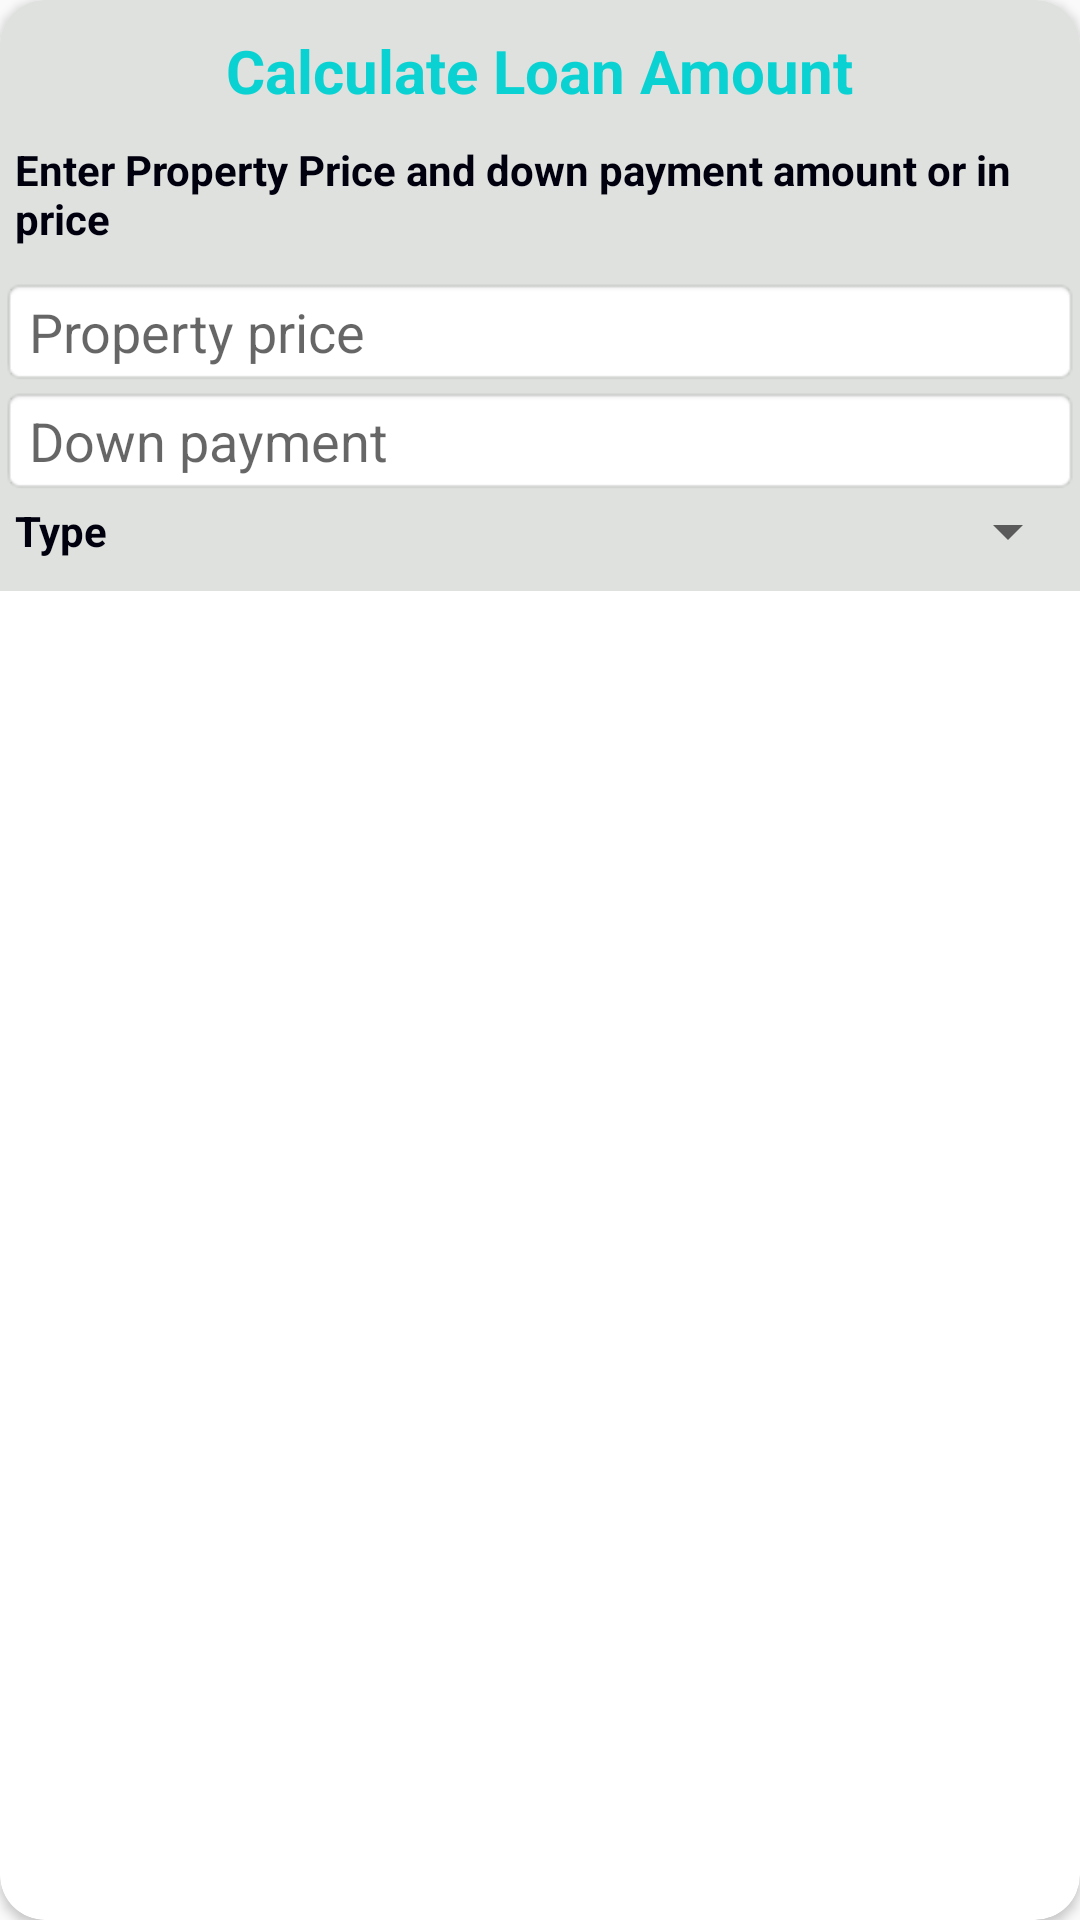

This screen was rendered from an Android layout file. Write that file and the resources it references.
<!-- AndroidManifest.xml: application theme AppTheme -->
<!-- res/layout/dialog_calc_value.xml -->
<?xml version="1.0" encoding="utf-8"?>
<LinearLayout xmlns:android="http://schemas.android.com/apk/res/android"
    android:layout_width="match_parent"
    android:layout_height="match_parent"
    android:orientation="vertical"
  >
    <android.support.v7.widget.CardView
        xmlns:card_view="http://schemas.android.com/apk/res-auto"
        android:layout_width="match_parent"
        android:layout_height="match_parent"
        card_view:cardCornerRadius="15dp"
        android:background="@color/colorPrimary"
        android:padding="50dp"
        android:elevation="1500dp"
        >

    <ScrollView
        android:layout_width="match_parent"
        android:layout_height="match_parent">
        <LinearLayout
            android:layout_width="match_parent"
            android:layout_height="match_parent"
            android:orientation="vertical"
            android:background="@color/colordialog"
    >
            <TextView
                android:text="Calculate Loan Amount"
                android:layout_width="wrap_content"
                android:layout_height="wrap_content"
                android:id="@+id/textViewCalculatetext"
                android:layout_gravity="center_horizontal"
                android:textSize="20dp"
                android:textStyle="bold"
                android:layout_marginTop="10dp"
                android:layout_marginBottom="10dp"
                android:textColor="@color/colorPrimaryDark" />
            <TextView
                android:text="Enter Property Price and down payment amount or in price "
                android:layout_width="wrap_content"
                android:layout_height="wrap_content"
                android:id="@+id/textViewCalculateinfo"
                android:textColor="@color/main_text_color"
                android:layout_marginLeft="5dp"
                android:textStyle="bold"/>
            <EditText
                android:layout_width="match_parent"
                android:layout_height="wrap_content"
                android:inputType="number"
                android:ems="10"
                android:hint="Property price"
                android:layout_marginTop="10dp"
                android:background="@android:drawable/editbox_background"
                android:id="@+id/editextalertpropertyprice"
                android:layout_weight="1" />
            <EditText
                android:layout_width="match_parent"
                android:layout_height="wrap_content"
                android:inputType="number"
                android:ems="10"
                android:hint="Down payment"
                android:background="@android:drawable/editbox_background"
                android:id="@+id/edittextalertdownpayment"
                android:layout_weight="1" />
            <LinearLayout
                android:layout_width="match_parent"
                android:layout_height="wrap_content"
                android:orientation="horizontal"
                android:layout_marginBottom="8dp">
                <TextView
                    android:text="Type"
                    android:layout_width="80dp"
                    android:layout_height="match_parent"
                    android:id="@+id/textViewtype"
                    android:textColor="@color/main_text_color"
                    android:gravity="center_vertical"
                    android:layout_marginLeft="5dp"
                    android:textStyle="bold"/>
            <Spinner
                android:layout_width="wrap_content"
                android:layout_height="wrap_content"
                android:id="@+id/spinnertaxtype"

                android:layout_weight="1" />
            </LinearLayout>
        </LinearLayout>


        </ScrollView>
    </android.support.v7.widget.CardView>
    </LinearLayout>
<!-- resources referenced by this layout -->
<resources>
  <color name="colorPrimary">#1ab7b7</color>
  <color name="colorPrimaryDark">#0bd2d2</color>
  <color name="colordialog">#dee1de</color>
  <color name="main_text_color">#00000f</color>
  <style name="AppTheme" parent="Theme.AppCompat.Light.NoActionBar">
          
  
          <item name="colorPrimary">@color/colorPrimary</item>
          <item name="colorPrimaryDark">@color/colorPrimaryDark</item>
          <item name="colorAccent">@color/appcolor</item>
      </style>
  <color name="appcolor">#1ab7b7</color>
</resources>
